Run: headless pygame with SDL's dummy video driver; simulated clock (each Clock.tick advances the game by its frame time, no real sleeping); random seed 0; keys injected as events and as key.get_pressed() state; no mouse input.
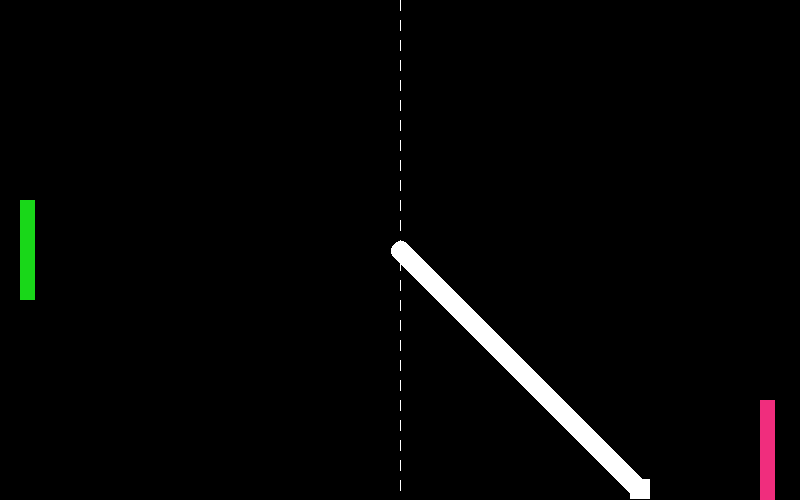
Frame 1 of 4 · flips 1–60 · no input
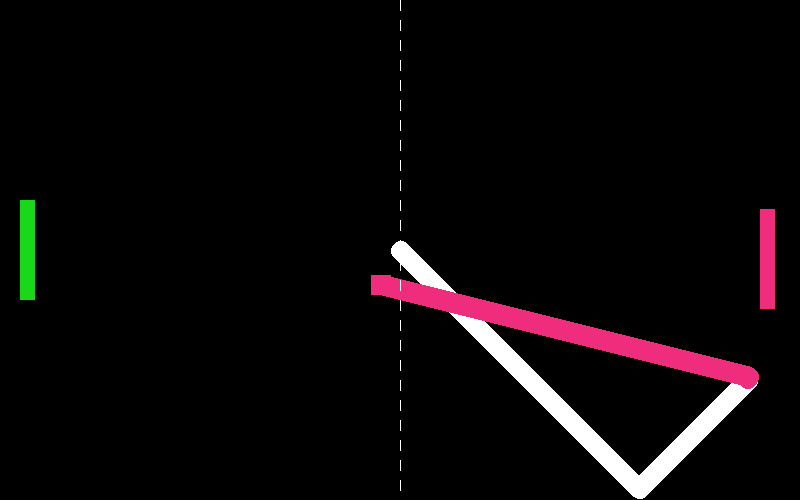
Frame 2 of 4 · flips 61–180 · tapped SPACE, RETURN · held RIGHT (→), D
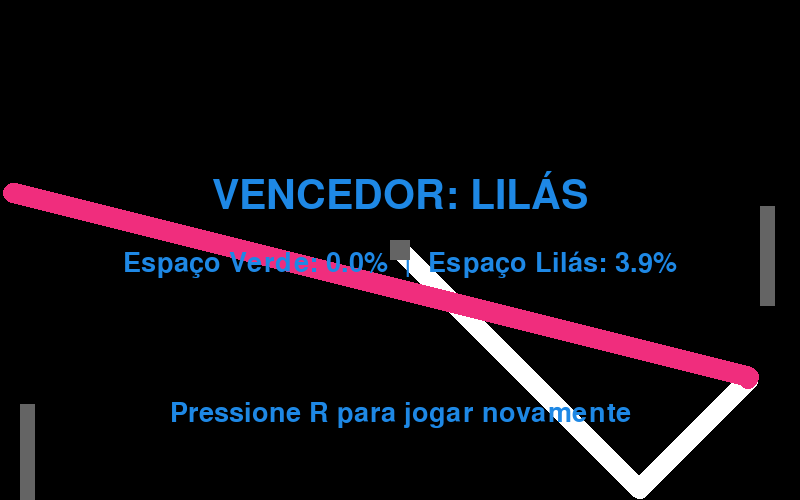
Frame 3 of 4 · flips 181–300 · held DOWN (↓), S
Frame 4 of 4 · flips 301–420 · held LEFT (←), A, UP (↑), W · screen unchanged from frame 3, image omitted

The pygame program that drew these frames:

import pygame
import sys
import random

# Inicializar
pygame.init()

# Janela
LARGURA = 800
ALTURA = 500
TELA = pygame.display.set_mode((LARGURA, ALTURA))
pygame.display.set_caption("pon")

FPS = 60
CLOCK = pygame.time.Clock()

# Cores
BRANCO = (255, 255, 255)
PRETO = (0, 0, 0)
VERDE = (25, 215, 25)       
LILAS = (240, 45, 125)      
CINZA = (100, 100, 100)
AZUL_CIANO = (30, 136, 229)  

# Objetos
largura_barra = 15
altura_barra = 100

barra_esq = pygame.Rect(20, ALTURA//2 - altura_barra//2, largura_barra, altura_barra)
barra_dir = pygame.Rect(LARGURA - 40, ALTURA//2 - altura_barra//2, largura_barra, altura_barra)

# Bola
bola = pygame.Rect(LARGURA//2 - 10, ALTURA//2 - 10, 20, 20)

# Velocidade
vel_bola_x = 4
vel_bola_y = 4
vel_barra = 6

# Pontuação
ponto_esq = 0
ponto_dir = 0
fonte = pygame.font.SysFont(None, 40)
fonte_grande = pygame.font.SysFont(None, 60)
fonte_pequena = pygame.font.SysFont(None, 30)

# Superfície para o rastro permanente
rastro_surface = pygame.Surface((LARGURA, ALTURA), pygame.SRCALPHA)
rastro_surface.fill(PRETO) 

# Controlador de rastro
ESPESURA = 20
ultima_posicao = None
cor_bola_atual = BRANCO  # Cor atual da bola
rastro_espessura = ESPESURA  # Espessura do traço do rastro

# Estado do jogo
jogo_ativo = True
vencedor = None
espaco_verde = 0
espaco_lilas = 0

# Variáveis para controle da IA
DIFICULDADE = 0.8  # 0.0 a 1.0 - quanto mais perto de 1, mais precisa
CHANCE_ERRO = 0.2    # Chance da IA errar 

def resetar_bola():
    global vel_bola_x, vel_bola_y, ultima_posicao, cor_bola_atual
    bola.center = (LARGURA//2, ALTURA//2)
    vel_bola_x = random.choice([-4, 4])  # Direção aleatória inicial
    vel_bola_y = random.uniform(-3, 3)   # Ângulo aleatório inicial
    ultima_posicao = None
    cor_bola_atual = BRANCO  # Bola volta a ser branca

def desenhar_ponto_rastro(posicao, cor):
    # Desenha um círculo na posição
    pygame.draw.circle(rastro_surface, cor, posicao, rastro_espessura//2)

def mover_ia():
    global barra_dir
    
    # Chance de errar propositalmente
    if random.random() < CHANCE_ERRO:
        # Movimento aleatório (errando)
        if random.random() < 0.5:
            barra_dir.y += random.randint(-vel_barra, vel_barra)
        return
    
    # Previsão da posição Y da bola
    if vel_bola_x > 0:  # Bola indo para a direita
        # Tempo até a bola chegar na barra
        tempo = (barra_dir.left - bola.right) / vel_bola_x if vel_bola_x != 0 else 0
        
        # Posição prevista da bola
        posicao_prevista = bola.centery + vel_bola_y * tempo
        
        # Aplica dificuldade (0 = não move, 1 = perfeito)
        if random.random() < DIFICULDADE:
            alvo_y = posicao_prevista
        else:
            # Erro controlado baseado na dificuldade
            erro = random.uniform(-50, 50) * (1 - DIFICULDADE)
            alvo_y = posicao_prevista + erro
    else:
        # Se a bola está indo para a esquerda, a IA volta para o centro
        alvo_y = ALTURA // 2
    
    # Move a barra em direção ao alvo
    if barra_dir.centery < alvo_y - 10:
        barra_dir.y += vel_barra
    elif barra_dir.centery > alvo_y + 10:
        barra_dir.y -= vel_barra
    
    # Mantém a barra dentro da tela
    barra_dir.clamp_ip(pygame.Rect(0, 0, LARGURA, ALTURA))

def calcular_espaco_colorido():
    """Calcula quantos pixels de cada cor existem no rastro - SÓ NO FIM DO JOGO"""
    pixels_verde = 0
    pixels_lilas = 0
    
    # Lock a superfície para acesso aos pixels
    rastro_surface.lock()
    
    # Percorre uma amostra dos pixels (a cada 2 pixels para ser mais rápido)
    for y in range(0, ALTURA, 2):
        for x in range(0, LARGURA, 2):
            cor = rastro_surface.get_at((x, y))
            if cor[0:3] == VERDE:  # Compara apenas RGB (ignora alpha)
                pixels_verde += 4  # Multiplica por 4 pois pulamos pixels
            elif cor[0:3] == LILAS:
                pixels_lilas += 4
    
    rastro_surface.unlock()
    
    # Calcula porcentagens
    total_pixels = LARGURA * ALTURA
    porcentagem_verde = (pixels_verde / total_pixels) * 100
    porcentagem_lilas = (pixels_lilas / total_pixels) * 100
    
    return pixels_verde, pixels_lilas, porcentagem_verde, porcentagem_lilas

def finalizar_jogo():
    """Finaliza o jogo quando um ponto é marcado"""
    global jogo_ativo, vencedor, espaco_verde, espaco_lilas
    
    jogo_ativo = False
    
    # Calcula espaço colorido APENAS UMA VEZ no final
    pixels_verde, pixels_lilas, porcent_verde, porcent_lilas = calcular_espaco_colorido()
    espaco_verde = porcent_verde
    espaco_lilas = porcent_lilas
    
    # Determina o vencedor
    if porcent_verde > porcent_lilas:
        vencedor = "VERDE"
        cor_vencedor = VERDE
    elif porcent_lilas > porcent_verde:
        vencedor = "LILÁS"
        cor_vencedor = LILAS
    else:
        vencedor = "EMPATE"
        cor_vencedor = BRANCO
    
    return vencedor, cor_vencedor, pixels_verde, pixels_lilas, porcent_verde, porcent_lilas

def resetar_jogo():
    """Reseta o jogo completamente"""
    global ponto_esq, ponto_dir, ultima_posicao, cor_bola_atual, jogo_ativo, vencedor, espaco_verde, espaco_lilas
    ponto_esq = 0
    ponto_dir = 0
    ultima_posicao = None
    cor_bola_atual = BRANCO
    jogo_ativo = True
    vencedor = None
    espaco_verde = 0
    espaco_lilas = 0
    
    # Limpa a superfície de rastro (volta para preto)
    rastro_surface.fill(PRETO)
    
    # Reseta a posição da bola e barras
    resetar_bola()
    barra_esq.center = (20 + largura_barra//2, ALTURA//2)
    barra_dir.center = (LARGURA - 40 + largura_barra//2, ALTURA//2)

while True:
    # Observar eventos
    for evento in pygame.event.get():
        if evento.type == pygame.QUIT:
            pygame.quit()
            sys.exit()
        
        # Tecla R para resetar o jogo
        if evento.type == pygame.KEYDOWN:
            if evento.key == pygame.K_r:
                resetar_jogo()

    if jogo_ativo:
        # Movimentação jogador esquerdo
        teclas = pygame.key.get_pressed()
        if teclas[pygame.K_w] and barra_esq.top > 0:
            barra_esq.y -= vel_barra
        if teclas[pygame.K_s] and barra_esq.bottom < ALTURA:
            barra_esq.y += vel_barra
        
        # Movimentação IA
        mover_ia()
        
        # Adiciona marca de rastro se a bola se moveu
        posicao_atual = bola.center
        if ultima_posicao is not None:
            # Desenha ponto na posição atual
            desenhar_ponto_rastro(posicao_atual, cor_bola_atual)
            
            # Desenha pontos intermediários para traço contínuo
            distancia = ((posicao_atual[0] - ultima_posicao[0])**2 + 
                        (posicao_atual[1] - ultima_posicao[1])**2)**0.5
            
            if distancia > 2:  # Se moveu o suficiente
                # Interpola pontos entre as posições
                passos = int(distancia / 2) + 1
                for i in range(1, passos):
                    t = i / passos
                    x = int(ultima_posicao[0] + (posicao_atual[0] - ultima_posicao[0]) * t)
                    y = int(ultima_posicao[1] + (posicao_atual[1] - ultima_posicao[1]) * t)
                    desenhar_ponto_rastro((x, y), cor_bola_atual)
        
        ultima_posicao = posicao_atual
        
        # Movimentação da bola
        bola.x += vel_bola_x
        bola.y += vel_bola_y
        
        # Colisão com as bordas superior e inferior
        if bola.top <= 0:
            vel_bola_y = abs(vel_bola_y)  # Força para baixo
            bola.top = 1  # Corrige posição
        elif bola.bottom >= ALTURA:
            vel_bola_y = -abs(vel_bola_y)  # Força para cima
            bola.bottom = ALTURA - 1  # Corrige posição
        
        # Colisão com as barras - A bola assume a cor da barra que bateu
        if bola.colliderect(barra_esq):
            vel_bola_x = abs(vel_bola_x)  # Garante que vá para a direita
            # Ângulo baseado na posição de contato
            fator = (bola.centery - barra_esq.centery) / (altura_barra / 2)
            vel_bola_y = fator * 5
            # Corrige posição para evitar colisão múltipla
            bola.left = barra_esq.right + 1
            # Bola assume a cor da barra esquerda (VERDE)
            cor_bola_atual = VERDE
        
        if bola.colliderect(barra_dir):
            vel_bola_x = -abs(vel_bola_x)  # Garante que vá para a esquerda
            # Ângulo baseado na posição de contato
            fator = (bola.centery - barra_dir.centery) / (altura_barra / 2)
            vel_bola_y = fator * 5
            # Corrige posição para evitar colisão múltipla
            bola.right = barra_dir.left - 1
            # Bola assume a cor da barra direita (LILÁS)
            cor_bola_atual = LILAS
        
        # Marcar ponto - O jogo termina após qualquer ponto
        if bola.left <= 0:
            ponto_dir += 1
            vencedor_info, cor_vencedor, pixels_verde, pixels_lilas, porcent_verde, porcent_lilas = finalizar_jogo()
            
        if bola.right >= LARGURA:
            ponto_esq += 1
            vencedor_info, cor_vencedor, pixels_verde, pixels_lilas, porcent_verde, porcent_lilas = finalizar_jogo()
    
    # Desenho
    TELA.fill(PRETO)
    
    # Desenha a superfície de rastro (fundo)
    TELA.blit(rastro_surface, (0, 0))
    
    if jogo_ativo:
        # Desenha barras com cores diferentes
        pygame.draw.rect(TELA, VERDE, barra_esq)
        pygame.draw.rect(TELA, LILAS, barra_dir)
        
        # Desenha a bola com a cor atual (que muda quando bate nas barras)
        pygame.draw.rect(TELA, cor_bola_atual, bola)
        
        # Linha do centro pontilhada
        for y in range(0, ALTURA, 20):
            pygame.draw.line(TELA, BRANCO, (LARGURA//2, y), (LARGURA//2, y + 10), 1)
    else:
        # Tela de fim de jogo        
        # Mostra o vencedor baseado no espaço colorido
        vencedor_texto = fonte_grande.render(f"VENCEDOR: {vencedor_info}", True, AZUL_CIANO)
        TELA.blit(vencedor_texto, (LARGURA//2 - vencedor_texto.get_width()//2, ALTURA//2 - 80))
        
        # Mostra estatísticas de espaço colorido (já calculadas)
        stats_texto = fonte.render(
            f"Espaço Verde: {espaco_verde:.1f}%  |  Espaço Lilás: {espaco_lilas:.1f}%", 
            True, AZUL_CIANO
        )
        TELA.blit(stats_texto, (LARGURA//2 - stats_texto.get_width()//2, ALTURA//2))
        
        # Instruções para reiniciar
        reiniciar_texto = fonte.render("Pressione R para jogar novamente", True, AZUL_CIANO)
        TELA.blit(reiniciar_texto, (LARGURA//2 - reiniciar_texto.get_width()//2, ALTURA - 100))
        
        # Mostra barras cinzas (jogo pausado)
        pygame.draw.rect(TELA, CINZA, barra_esq)
        pygame.draw.rect(TELA, CINZA, barra_dir)
        
        # Bola no centro (cinza)
        bola.center = (LARGURA//2, ALTURA//2)
        pygame.draw.rect(TELA, CINZA, bola)
    
    pygame.display.update()
    CLOCK.tick(FPS)
